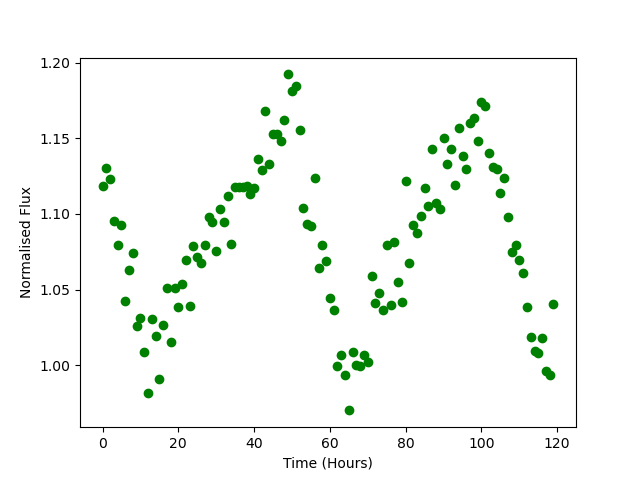

The file beside this chart, header and first rows:
Time, Flux
0.0, 1.118
1.0, 1.131
2.0, 1.123
3.0, 1.096
4.0, 1.08
5.0, 1.093
6.0, 1.042
7.0, 1.063
8.0, 1.074
9.0, 1.026
10.0, 1.031
11.0, 1.009
12.0, 0.9815
13.0, 1.031
14.0, 1.019
15.0, 0.9906
16.0, 1.027
17.0, 1.051
18.0, 1.015
19.0, 1.051
20.0, 1.038
21.0, 1.054
22.0, 1.07
23.0, 1.039
24.0, 1.079
25.0, 1.071
26.0, 1.068
27.0, 1.079
28.0, 1.098
29.0, 1.095
30.0, 1.075
31.0, 1.103
32.0, 1.095
33.0, 1.112
34.0, 1.08
35.0, 1.118
36.0, 1.118
37.0, 1.118
38.0, 1.119
39.0, 1.113
40.0, 1.117
41.0, 1.136
42.0, 1.129
43.0, 1.168
44.0, 1.133
45.0, 1.153
46.0, 1.153
47.0, 1.148
48.0, 1.162
49.0, 1.192
50.0, 1.181
51.0, 1.185
52.0, 1.156
53.0, 1.104
54.0, 1.093
55.0, 1.092
56.0, 1.124
57.0, 1.064
58.0, 1.08
59.0, 1.069
... 60 more rows
